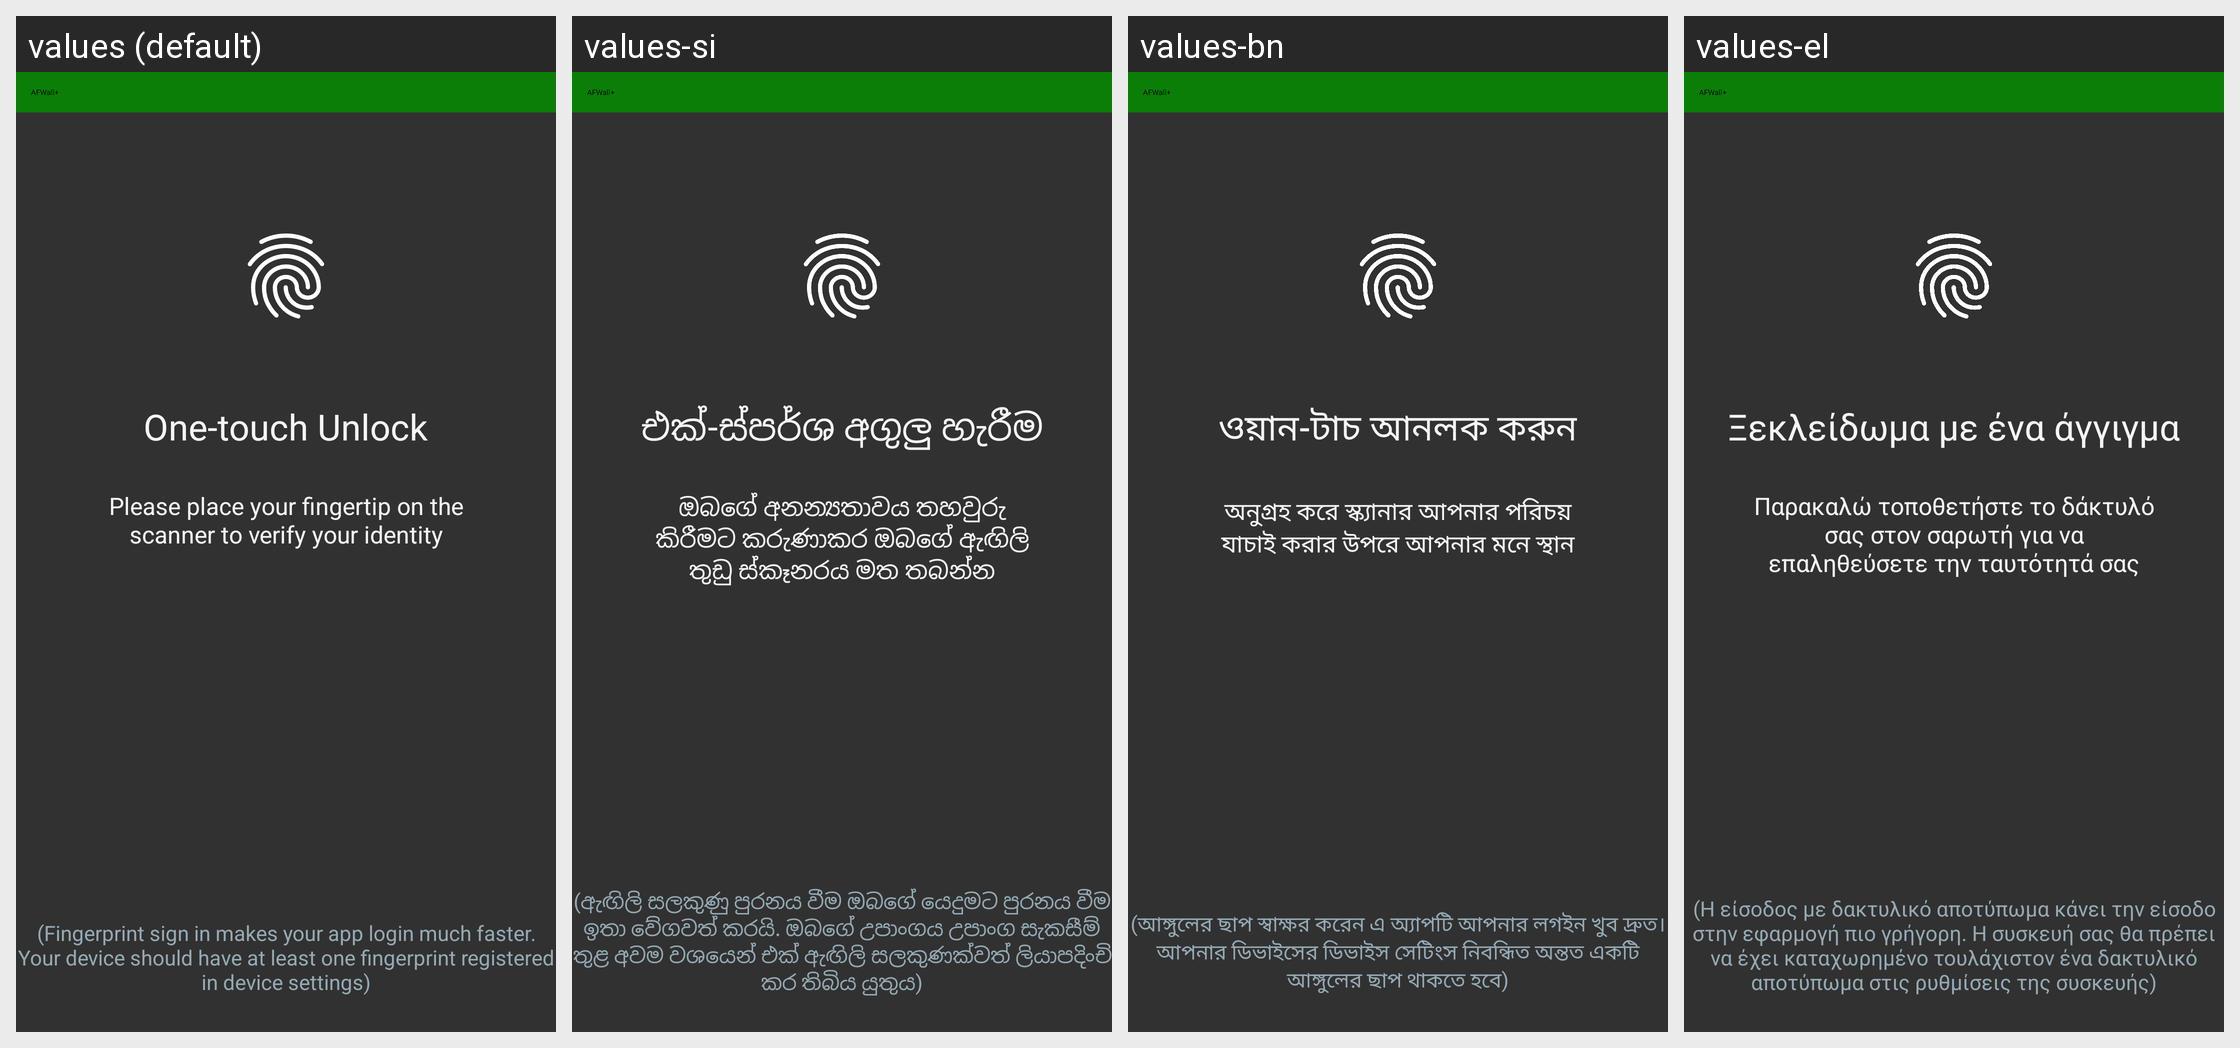

This grid shows one Android layout under several languages. Give, for every string resource on the screen, its name, the default text and each shown locale's text.
Android screen res/layout/fingerprint.xml rendered under 4 locales, left to right: values (default), values-si, values-bn, values-el. Device: Nexus 5 (rendered at 1080×1920; each locale shown at half size, 540×960, under a caption strip naming it); theme AppDarkTheme.
Other locales in the repository, not shown: values-af, values-ar, values-ast-rES, values-az, values-bg, values-bi, values-bs, values-ca, values-cs, values-da, values-de, values-en, values-es, values-es-rUS, values-eu, values-fa, values-fi, values-fr, values-he, values-hi, values-hr, values-hu, values-in, values-it, values-ja, values-kn, values-ko, values-ku, values-ky, values-ms, values-nb, values-nl, values-pl, values-pt, values-pt-rBR, values-ro, values-ru, values-sk, values-sl, values-sr, values-sr-rCS, values-sv, values-ta, values-th, values-tr, values-uk, values-ur-rPK, values-vi, values-zh, values-zh-rCN, values-zh-rTW.
Strings drawn on this screen, with the default value and each locale's value (text and hints the layout hard-codes, and strings that could not be matched under every locale, appear in the picture but are not listed):

title_fingerprint
  values: One-touch Unlock
  values-si: එක්-ස්පර්ශ අගුලු හැරීම
  values-bn: ওয়ান-টাচ আনলক করুন
  values-el: Ξεκλείδωμα με ένα άγγιγμα

desc_fingerprint
  values: Please place your fingertip on the scanner to verify your identity
  values-si: ඔබගේ අනන්‍යතාවය තහවුරු කිරීමට කරුණාකර ඔබගේ ඇඟිලි තුඩු ස්කෑනරය මත තබන්න
  values-bn: অনুগ্রহ করে স্ক্যানার আপনার পরিচয় যাচাই করার উপরে আপনার মনে স্থান
  values-el: Παρακαλώ τοποθετήστε το δάκτυλό σας στον σαρωτή για να επαληθεύσετε την ταυτότητά σας

app_name
  values: AFWall+
  values-si: AFWall+
  values-bn: AFWall+
  values-el: AFWall+

note
  values: (Fingerprint sign in makes your app login much faster. Your device should have at least one fingerprint registered in device settings)
  values-si: (ඇඟිලි සලකුණු පුරනය වීම ඔබගේ යෙදුමට පුරනය වීම ඉතා වේගවත් කරයි. ඔබගේ උපාංගය උපාංග සැකසීම් තුළ අවම වශයෙන් එක් ඇඟිලි සලකුණක්වත් ලියාපදිංචි කර තිබිය යුතුය)
  values-bn: (আঙ্গুলের ছাপ স্বাক্ষর করেন এ অ্যাপটি আপনার লগইন খুব দ্রুত। আপনার ডিভাইসের ডিভাইস সেটিংস নিবন্ধিত অন্তত একটি আঙ্গুলের ছাপ থাকতে হবে)
  values-el: (Η είσοδος με δακτυλικό αποτύπωμα κάνει την είσοδο στην εφαρμογή πιο γρήγορη. Η συσκευή σας θα πρέπει να έχει καταχωρημένο τουλάχιστον ένα δακτυλικό αποτύπωμα στις ρυθμίσεις της συσκευής)
